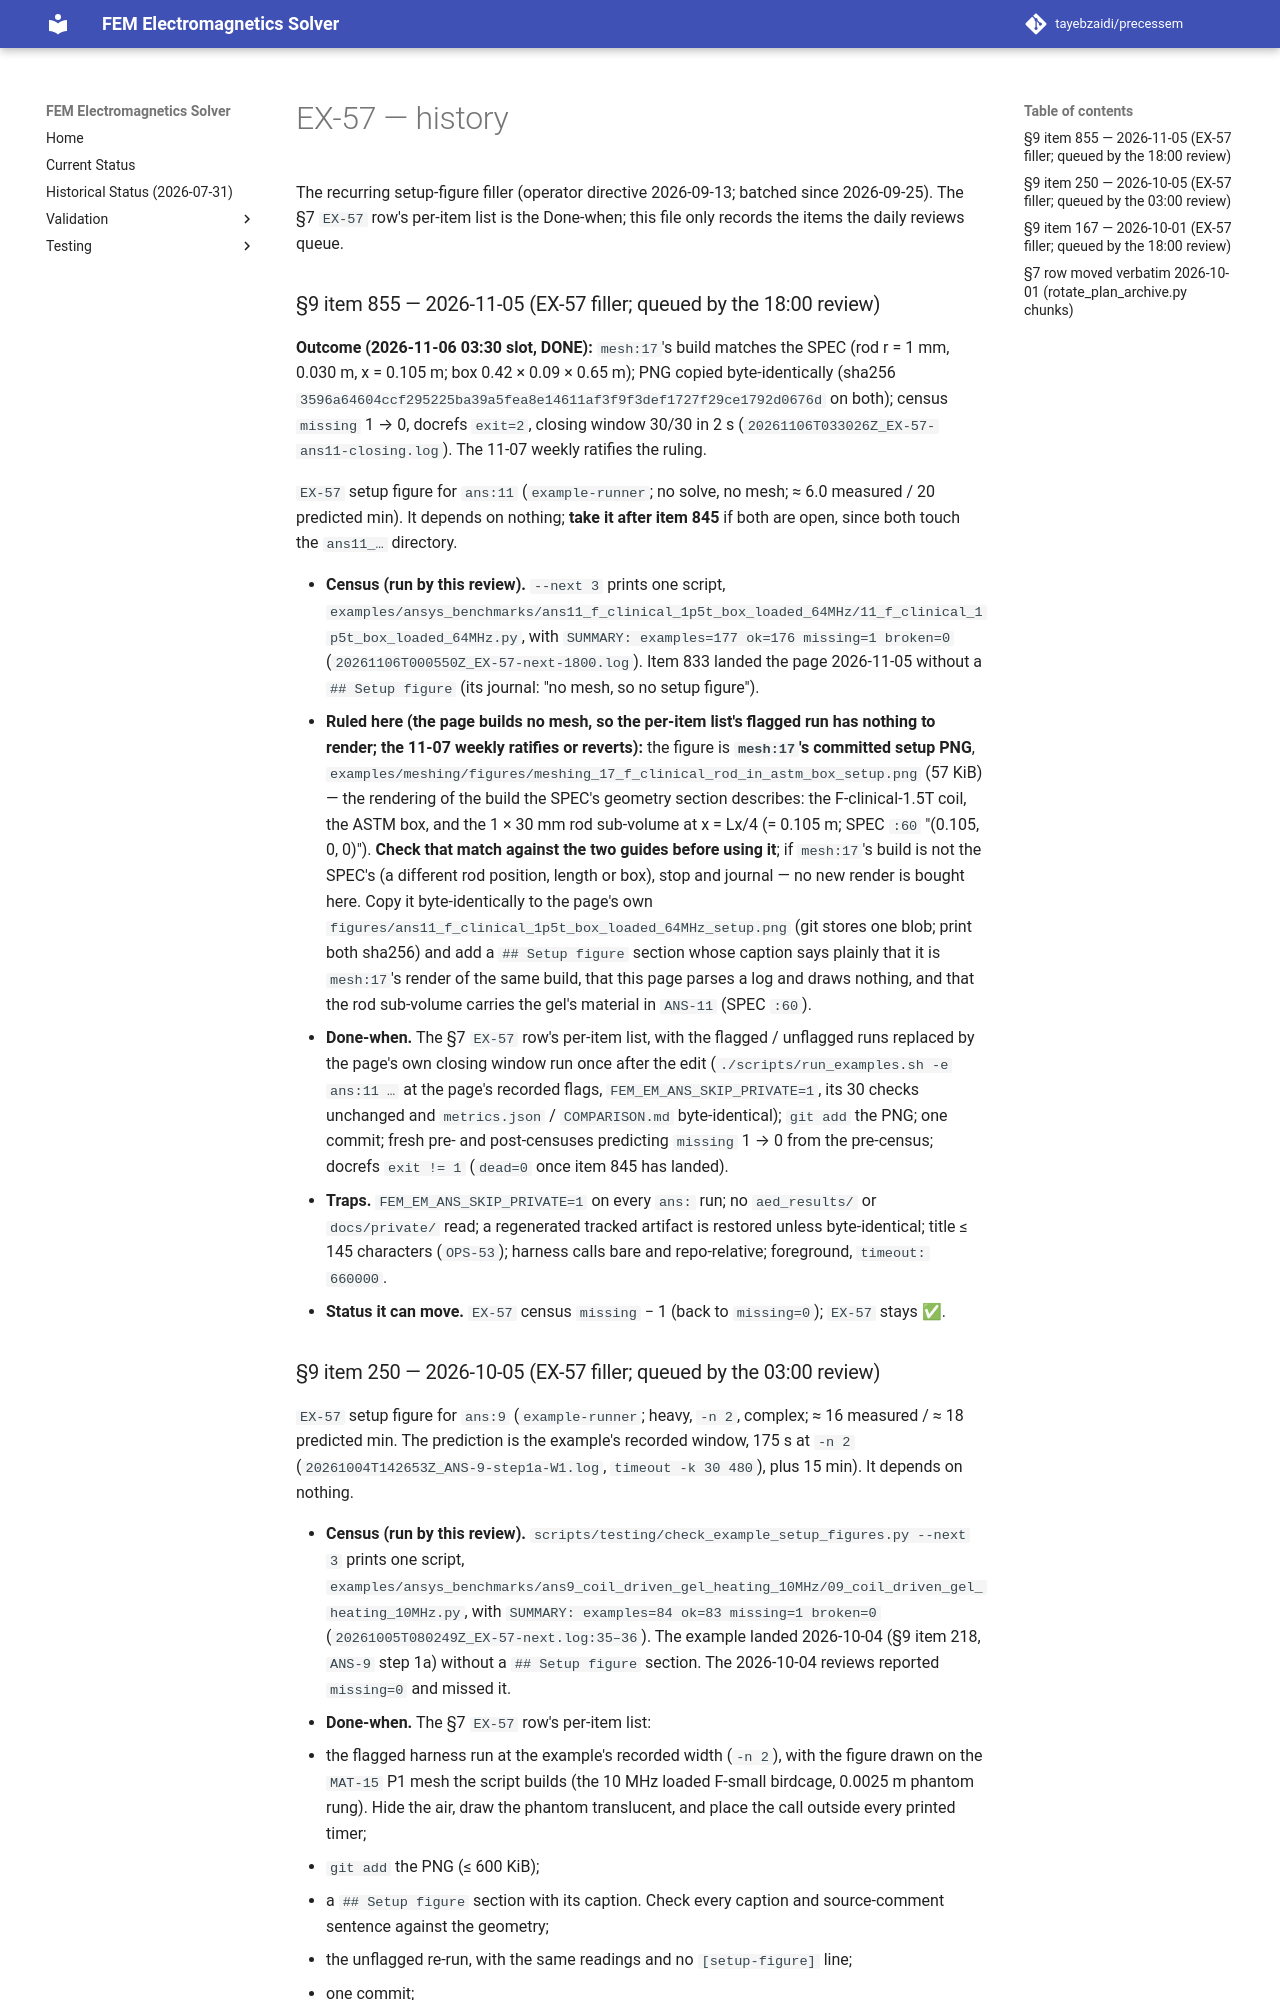

repository: tayebzaidi/precessem · page: planning/chunks/EX-57/index.html · generator: mkdocs

# EX-57 — history

The recurring setup-figure filler (operator directive 2026-09-13; batched since 2026-09-25). The §7 `EX-57` row's per-item list is the Done-when; this file only records the items the daily reviews queue.

### §9 item 855 — 2026-11-05 (EX-57 filler; queued by the 18:00 review)

**Outcome (2026-11-06 03:30 slot, DONE):** `mesh:17`'s build matches the SPEC (rod r = 1 mm, 0.030 m, x = 0.105 m; box 0.42 × 0.09 × 0.65 m); PNG copied byte-identically (sha256 `3596a64604ccf295225ba39a5fea8e14611af3f9f3def1727f29ce1792d0676d` on both); census `missing` 1 → 0, docrefs `exit=2`, closing window 30/30 in 2 s (`20261106T033026Z_EX-57-ans11-closing.log`). The 11-07 weekly ratifies the ruling.

`EX-57` setup figure for `ans:11` (`example-runner`; no solve, no mesh; ≈ 6.0 measured / 20 predicted min). It depends on nothing; **take it after item 845** if both are open, since both touch the `ans11_…` directory.

- **Census (run by this review).** `--next 3` prints one script, `examples/ansys_benchmarks/ans11_f_clinical_1p5t_box_loaded_64MHz/11_f_clinical_1p5t_box_loaded_64MHz.py`, with `SUMMARY: examples=177 ok=176 missing=1 broken=0` (`20261106T000550Z_EX-57-next-1800.log`). Item 833 landed the page 2026-11-05 without a `## Setup figure` (its journal: "no mesh, so no setup figure").
- **Ruled here (the page builds no mesh, so the per-item list's flagged run has nothing to render; the 11-07 weekly ratifies or reverts):** the figure is **`mesh:17`'s committed setup PNG**, `examples/meshing/figures/meshing_17_f_clinical_rod_in_astm_box_setup.png` (57 KiB) — the rendering of the build the SPEC's geometry section describes: the F-clinical-1.5T coil, the ASTM box, and the 1 × 30 mm rod sub-volume at x = Lx/4 (= 0.105 m; SPEC `:60` "(0.105, 0, 0)"). **Check that match against the two guides before using it**; if `mesh:17`'s build is not the SPEC's (a different rod position, length or box), stop and journal — no new render is bought here. Copy it byte-identically to the page's own `figures/ans11_f_clinical_1p5t_box_loaded_64MHz_setup.png` (git stores one blob; print both sha256) and add a `## Setup figure` section whose caption says plainly that it is `mesh:17`'s render of the same build, that this page parses a log and draws nothing, and that the rod sub-volume carries the gel's material in `ANS-11` (SPEC `:60`).
- **Done-when.** The §7 `EX-57` row's per-item list, with the flagged / unflagged runs replaced by the page's own closing window run once after the edit (`./scripts/run_examples.sh -e ans:11 …` at the page's recorded flags, `FEM_EM_ANS_SKIP_PRIVATE=1`, its 30 checks unchanged and `metrics.json` / `COMPARISON.md` byte-identical); `git add` the PNG; one commit; fresh pre- and post-censuses predicting `missing` 1 → 0 from the pre-census; docrefs `exit != 1` (`dead=0` once item 845 has landed).
- **Traps.** `FEM_EM_ANS_SKIP_PRIVATE=1` on every `ans:` run; no `aed_results/` or `docs/private/` read; a regenerated tracked artifact is restored unless byte-identical; title ≤ 145 characters (`OPS-53`); harness calls bare and repo-relative; foreground, `timeout: 660000`.
- **Status it can move.** `EX-57` census `missing` − 1 (back to `missing=0`); `EX-57` stays ✅.
